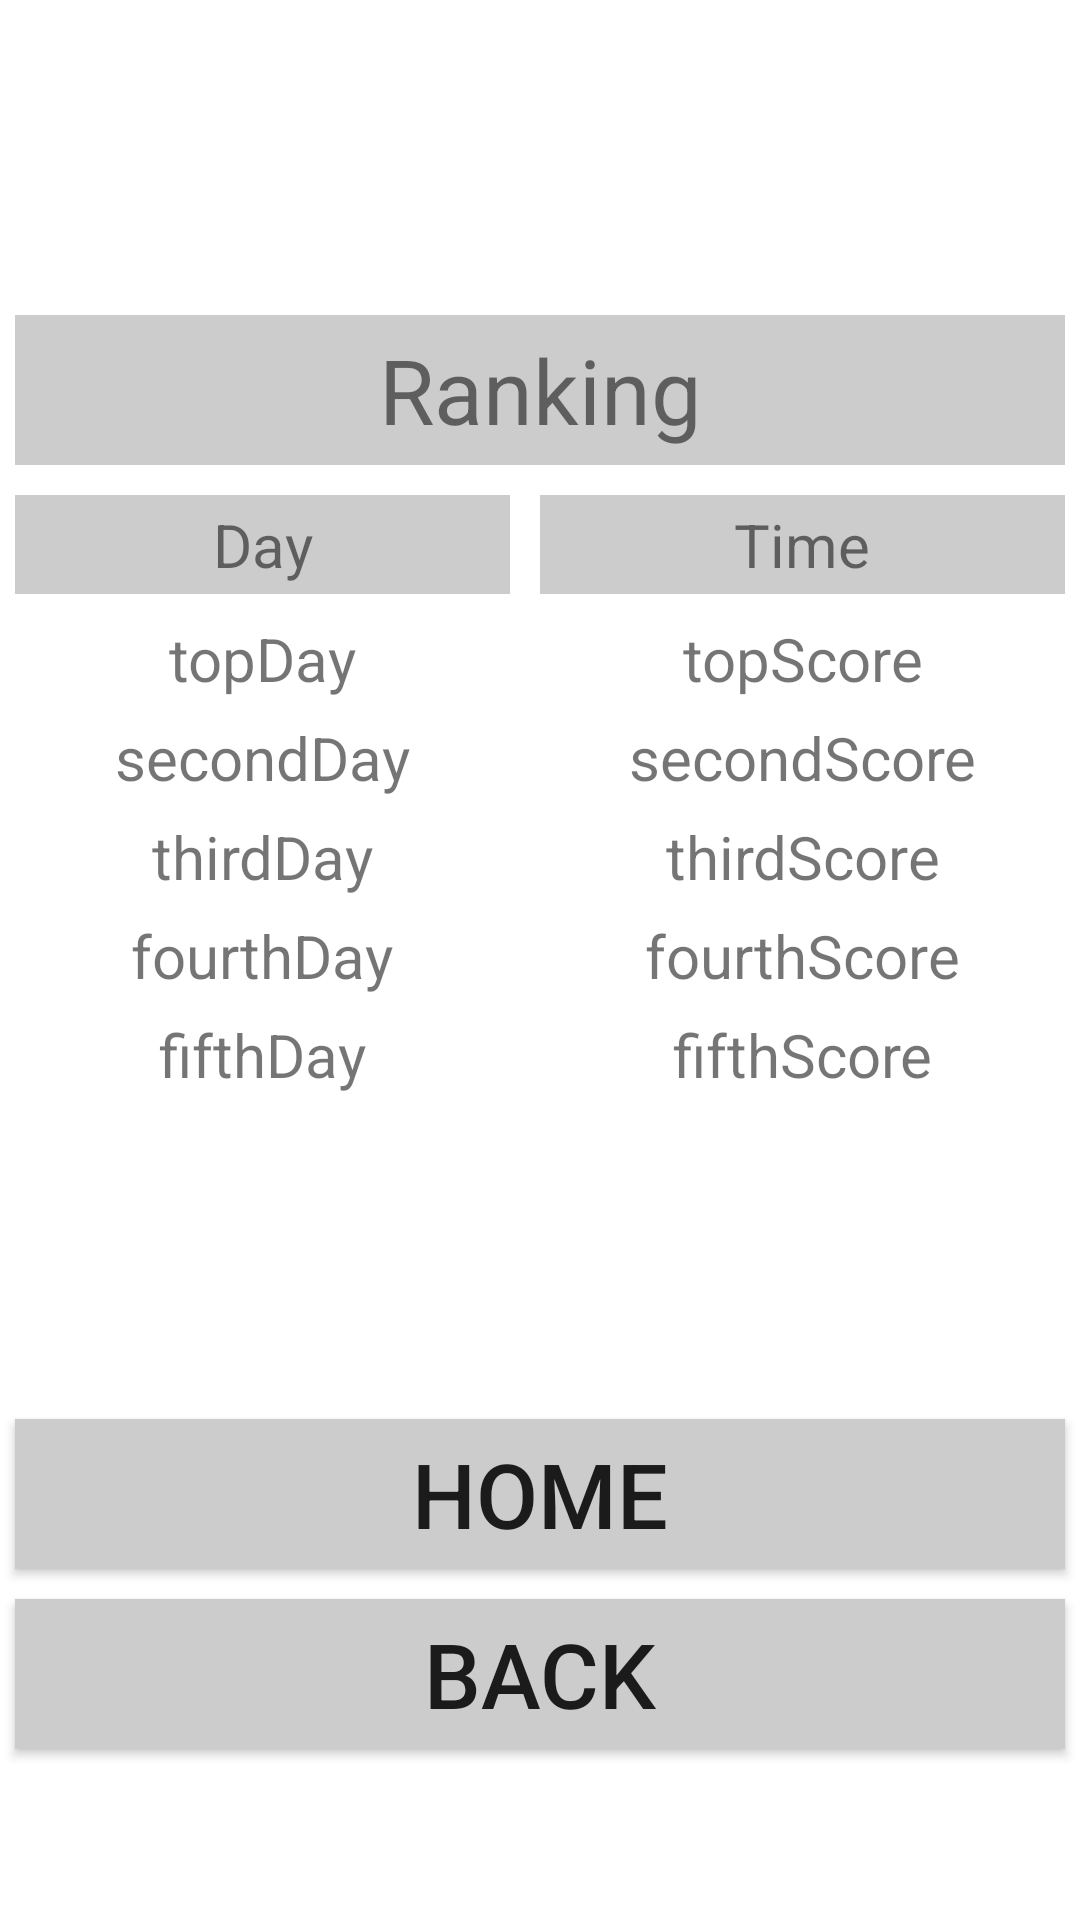

Android layout source for this screen:
<!-- AndroidManifest.xml: application theme Theme.PlankingManager -->
<!-- res/layout/activity_ranking.xml -->
<?xml version="1.0" encoding="utf-8"?>
<TableLayout xmlns:android="http://schemas.android.com/apk/res/android"
    android:layout_width="match_parent"
    android:layout_height="match_parent"
    android:stretchColumns="1">

    <TableRow
        android:layout_width="match_parent"
        android:layout_height="match_parent">

        <TextView
            android:layout_width="207dp"
            android:layout_height="100dp"
            android:padding="3dip"
            android:gravity="center"
            android:text=""
            android:layout_span="2" />



    </TableRow>

    <TableRow
        android:layout_width="match_parent"
        android:layout_height="match_parent">

        <TextView
            android:layout_width="207dp"
            android:layout_height="50dp"
            android:padding="3dip"
            android:gravity="center"
            android:text="@string/ranking"
            android:textSize="30sp"
            android:layout_span="2"
            android:background="@color/grey05"
            android:layout_margin="5dip"/>

    </TableRow>

    <TableRow
        android:layout_width="match_parent"
        android:layout_height="match_parent"
        android:orientation="vertical">

        <TextView
            android:layout_width="165dp"
            android:gravity="center"
            android:padding="3dip"
            android:text="@string/rankingDay"
            android:textSize="20sp"
            android:background="@color/grey05"
            android:layout_margin="5dip"/>

        <TextView
            android:layout_width="165dp"
            android:layout_margin="5dip"
            android:background="@color/grey05"
            android:gravity="center"
            android:padding="3dip"
            android:text="@string/rankingScore"
            android:textSize="20sp" />
    </TableRow>

    <TableRow>
        <TextView
            android:id="@+id/topDay"
            android:text="@string/topDay"
            android:gravity="center"
            android:padding="3dip"
            android:textSize="20sp"/>
        <TextView
            android:id="@+id/topScore"
            android:text="@string/topScore"
            android:gravity="center"
            android:padding="3dip"
            android:textSize="20sp"/>
    </TableRow>

    <TableRow>

        <TextView
            android:id="@+id/secondDay"
            android:layout_width="165dp"
            android:layout_height="match_parent"
            android:padding="3dip"
            android:text="@string/secondDay"
            android:gravity="center"
            android:textSize="20sp"/>
        <TextView
            android:id="@+id/secondScore"
            android:text="@string/secondScore"
            android:gravity="center"
            android:padding="3dip"
            android:textSize="20sp"/>
    </TableRow>

    <TableRow>

        <TextView
            android:id="@+id/thirdDay"
            android:layout_width="165dp"
            android:layout_height="match_parent"
            android:padding="3dip"
            android:text="@string/thirdDay"
            android:gravity="center"
            android:textSize="20sp"/>
        <TextView
            android:id="@+id/thirdScore"
            android:text="@string/thirdScore"
            android:gravity="center"
            android:padding="3dip"
            android:textSize="20sp"/>
    </TableRow>

    <TableRow>

        <TextView
            android:id="@+id/fourthDay"
            android:layout_width="165dp"
            android:layout_height="match_parent"
            android:padding="3dip"
            android:text="@string/fourthDay"
            android:gravity="center"
            android:textSize="20sp"/>
        <TextView
            android:id="@+id/fourthScore"
            android:text="@string/fourthScore"
            android:gravity="center"
            android:padding="3dip"
            android:textSize="20sp"/>
    </TableRow>

    <TableRow>

        <TextView
            android:id="@+id/fifthDay"
            android:layout_width="165dp"
            android:layout_height="match_parent"
            android:padding="3dip"
            android:text="@string/fifthDay"
            android:gravity="center"
            android:textSize="20sp"/>
        <TextView
            android:id="@+id/fifthScore"
            android:text="@string/fifthScore"
            android:gravity="center"
            android:padding="3dip"
            android:textSize="20sp"/>
    </TableRow>

    <TableRow
        android:layout_width="match_parent"
        android:layout_height="match_parent">

        <TextView
            android:layout_width="207dp"
            android:layout_height="100dp"
            android:padding="3dip"
            android:gravity="center"
            android:text=""
            android:layout_span="2" />
    </TableRow>

    <TableRow
        android:layout_width="match_parent"
        android:layout_height="match_parent">

        <Button
            android:id="@+id/homeButton"
            android:layout_width="207dp"
            android:layout_height="50dp"
            android:padding="3dip"
            android:gravity="center"
            android:text="@string/home"
            android:textSize="30sp"
            android:layout_span="2"
            android:background="@color/grey05"
            android:layout_margin="5dip"/>

    </TableRow>

    <TableRow
        android:layout_width="match_parent"
        android:layout_height="match_parent">

    <Button
        android:id="@+id/backButton"
        android:layout_width="207dp"
        android:layout_height="50dp"
        android:padding="3dip"
        android:gravity="center"
        android:text="@string/back"
        android:textSize="30sp"
        android:layout_span="2"
        android:background="@color/grey05"
        android:layout_margin="5dip"/>
    </TableRow>
</TableLayout>
<!-- resources referenced by this layout -->
<resources>
  <color name="grey05">#cccccc</color>
  <string name="back">Back</string>
  <string name="fifthDay">fifthDay</string>
  <string name="fifthScore">fifthScore</string>
  <string name="fourthDay">fourthDay</string>
  <string name="fourthScore">fourthScore</string>
  <string name="home">Home</string>
  <string name="ranking">Ranking</string>
  <string name="rankingDay">Day</string>
  <string name="rankingScore">Time</string>
  <string name="secondDay">secondDay</string>
  <string name="secondScore">secondScore</string>
  <string name="thirdDay">thirdDay</string>
  <string name="thirdScore">thirdScore</string>
  <string name="topDay">topDay</string>
  <string name="topScore">topScore</string>
  <style name="Theme.PlankingManager" parent="Theme.MaterialComponents.DayNight.DarkActionBar">
          
          <item name="colorPrimary">@color/purple_500</item>
          <item name="colorPrimaryVariant">@color/purple_700</item>
          <item name="colorOnPrimary">@color/white</item>
          
          <item name="colorSecondary">@color/teal_200</item>
          <item name="colorSecondaryVariant">@color/teal_700</item>
          <item name="colorOnSecondary">@color/black</item>
          
          <item name="android:statusBarColor" tools:targetApi="l">?attr/colorPrimaryVariant</item>
          
      </style>
  <color name="purple_500">#FF6200EE</color>
  <color name="purple_700">#FF3700B3</color>
  <color name="white">#FFFFFFFF</color>
  <color name="teal_200">#FF03DAC5</color>
  <color name="teal_700">#FF018786</color>
  <color name="black">#FF000000</color>
</resources>
